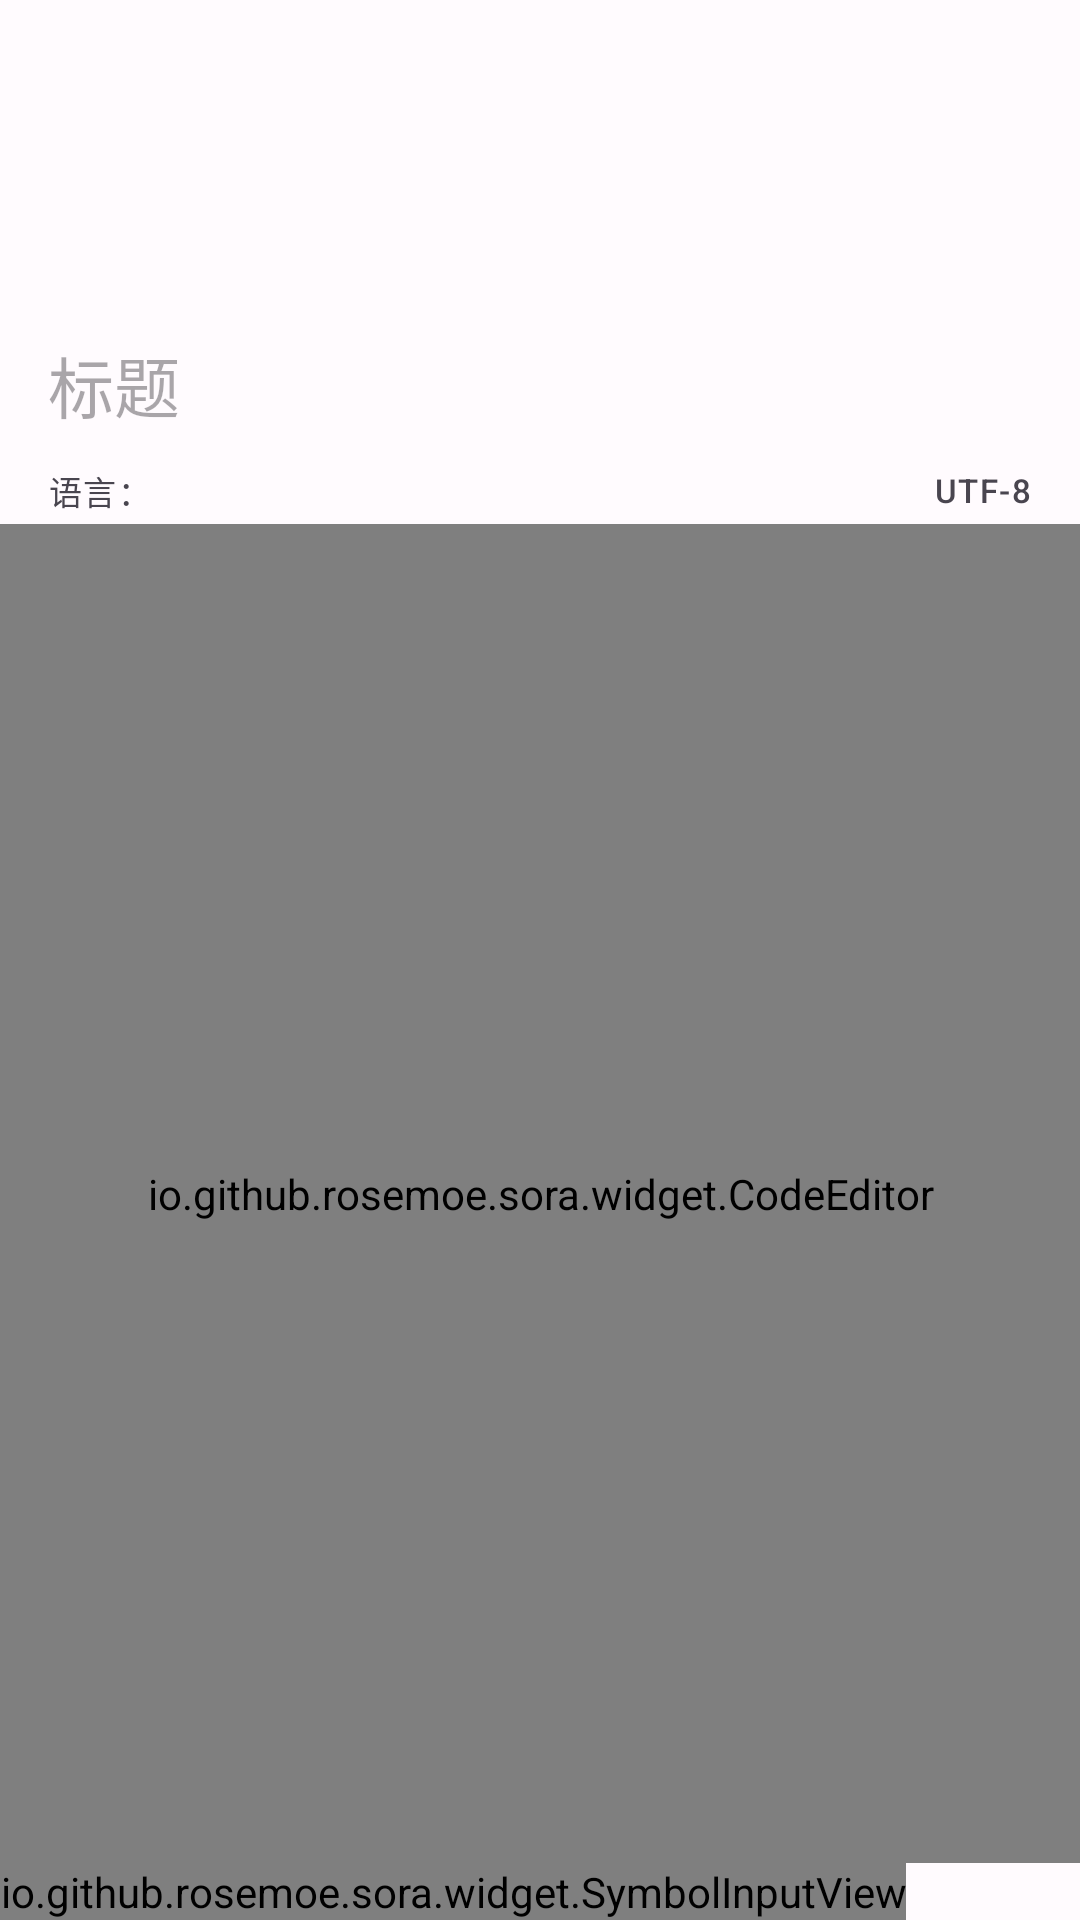

Layout XML and referenced resources for this Android screen:
<!-- AndroidManifest.xml: application theme Theme.MaterialCodeTool -->
<!-- res/layout/activity_write_note.xml -->
<?xml version="1.0" encoding="utf-8"?>
<androidx.appcompat.widget.LinearLayoutCompat xmlns:android="http://schemas.android.com/apk/res/android"
    xmlns:app="http://schemas.android.com/apk/res-auto"
    xmlns:tools="http://schemas.android.com/tools"
    android:layout_width="match_parent"
    android:layout_height="match_parent"
    tools:context=".activities.notes.WriteNoteActivity"
    android:orientation="vertical">

    <com.google.android.material.appbar.AppBarLayout
        android:layout_width="match_parent"
        android:layout_height="wrap_content">

        <com.google.android.material.appbar.MaterialToolbar
            android:layout_width="match_parent"
            android:layout_height="wrap_content"
            android:layout_marginTop="@dimen/dp_40"
            android:animateLayoutChanges="true"
            android:id="@+id/toolbar"/>

        <androidx.appcompat.widget.LinearLayoutCompat
            android:layout_width="match_parent"
            android:layout_height="wrap_content"
            android:orientation="vertical">

            <androidx.appcompat.widget.AppCompatEditText
                android:layout_width="match_parent"
                android:layout_height="wrap_content"
                android:background="@null"
                android:hint="@string/note_title"
                android:layout_marginStart="@dimen/large"
                android:layout_marginEnd="@dimen/large"
                android:layout_marginTop="@dimen/small"
                android:layout_marginBottom="@dimen/small"
                android:id="@+id/title"
                android:singleLine="true"
                android:textAppearance="@style/TextAppearance.Material3.TitleLarge"/>

            <RelativeLayout
                android:layout_width="match_parent"
                android:layout_height="wrap_content"
                android:gravity="center_vertical"
                android:orientation="horizontal"
                android:padding="@dimen/dp_3">

                <com.google.android.material.textview.MaterialTextView
                    android:layout_width="wrap_content"
                    android:layout_height="wrap_content"
                    android:layout_marginStart="@dimen/dp_13"
                    android:id="@+id/langType"
                    android:layout_centerVertical="true"
                    android:textAppearance="@style/TextAppearance.Material3.LabelSmall"
                    android:text="@string/lang_tip"
                    tools:ignore="RelativeOverlap" />

                <androidx.appcompat.widget.LinearLayoutCompat
                    android:layout_width="wrap_content"
                    android:layout_height="wrap_content"
                    android:gravity="center_vertical"
                    android:layout_alignParentEnd="true"
                    android:layout_centerVertical="true"
                    android:layout_marginEnd="@dimen/dp_13">

                    <com.google.android.material.textview.MaterialTextView
                        android:layout_width="wrap_content"
                        android:layout_height="wrap_content"
                        android:layout_marginStart="@dimen/dp_13"
                        android:id="@+id/textPosition"
                        android:layout_centerVertical="true"
                        android:textAppearance="@style/TextAppearance.Material3.LabelSmall"
                        tools:ignore="RelativeOverlap" />

                    <com.google.android.material.textview.MaterialTextView
                        android:layout_width="wrap_content"
                        android:layout_height="wrap_content"
                        android:layout_marginStart="@dimen/small"
                        android:id="@+id/date"
                        android:layout_centerVertical="true"
                        android:textAppearance="@style/TextAppearance.Material3.LabelSmall"
                        tools:ignore="RelativeOverlap" />

                    <com.google.android.material.textview.MaterialTextView
                        android:layout_width="wrap_content"
                        android:layout_height="wrap_content"
                        android:layout_marginStart="@dimen/small"
                        android:id="@+id/charset"
                        android:layout_centerVertical="true"
                        android:textAppearance="@style/TextAppearance.Material3.LabelSmall"
                        android:text="@string/charset_utf8"
                        tools:ignore="RelativeOverlap" />

                </androidx.appcompat.widget.LinearLayoutCompat>

            </RelativeLayout>

        </androidx.appcompat.widget.LinearLayoutCompat>

    </com.google.android.material.appbar.AppBarLayout>

    <io.github.rosemoe.sora.widget.CodeEditor
        android:layout_width="match_parent"
        android:layout_height="match_parent"
        android:id="@+id/editor"
        android:layout_weight="1"
        app:lnPanelPosition="center"
        app:lnPanelPositionMode="follow"/>

    <HorizontalScrollView
        android:layout_width="match_parent"
        android:layout_height="wrap_content">

        <io.github.rosemoe.sora.widget.SymbolInputView
            android:id="@+id/symbol_input"
            android:layout_width="wrap_content"
            android:layout_height="wrap_content" />

    </HorizontalScrollView>

</androidx.appcompat.widget.LinearLayoutCompat>
<!-- resources referenced by this layout -->
<resources>
  <dimen name="dp_13">13dp</dimen>
  <dimen name="dp_3">3dp</dimen>
  <dimen name="dp_40">40dp</dimen>
  <dimen name="large">@dimen/dp_16</dimen>
  <dimen name="small">@dimen/dp_8</dimen>
  <string name="charset_utf8">UTF-8</string>
  <string name="lang_tip">语言：</string>
  <string name="note_title">标题</string>
  <style name="Theme.MaterialCodeTool" parent="AppTheme">
          <item name="android:radioButtonStyle">@style/MaterialRadioBox</item>
      </style>
  <dimen name="dp_16">16dp</dimen>
  <dimen name="dp_8">8dp</dimen>
  <style name="MaterialRadioBox" parent="Widget.Material3.CompoundButton.RadioButton">
          <item name="android:textColor">?android:attr/textColorPrimary</item>
          <item name="android:button">@drawable/radio_style</item>
          <item name="android:background">@null</item>
          <item name="android:paddingStart">0dp</item>
          <item name="android:paddingLeft">0dp</item>
          <item name="android:paddingTop">2dp</item>
          <item name="android:paddingBottom">2dp</item>
          <item name="android:textStyle">normal</item>
          <item name="android:textSize">14sp</item>
          <item name="android:fontFamily">sans-serif-medium</item>
      </style>
  <color name="md_theme_light_primary">#6750A4</color>
  <color name="md_theme_light_onPrimary">#FFFFFF</color>
  <color name="md_theme_light_primaryContainer">#EADDFF</color>
  <color name="md_theme_light_onPrimaryContainer">#21005D</color>
  <color name="md_theme_light_secondary">#625B71</color>
  <color name="md_theme_light_onSecondary">#FFFFFF</color>
  <color name="md_theme_light_secondaryContainer">#E8DEF8</color>
  <color name="md_theme_light_onSecondaryContainer">#1D192B</color>
  <color name="md_theme_light_tertiary">#7D5260</color>
  <color name="md_theme_light_onTertiary">#FFFFFF</color>
  <color name="md_theme_light_tertiaryContainer">#FFD8E4</color>
  <color name="md_theme_light_onTertiaryContainer">#31111D</color>
  <color name="md_theme_light_error">#B3261E</color>
  <color name="md_theme_light_onError">#FFFFFF</color>
  <color name="md_theme_light_errorContainer">#F9DEDC</color>
  <color name="md_theme_light_onErrorContainer">#410E0B</color>
  <color name="md_theme_light_outline">#79747E</color>
  <color name="md_theme_light_background">#FFFBFE</color>
  <color name="md_theme_light_onBackground">#1C1B1F</color>
  <color name="md_theme_light_surface">#FFFBFE</color>
  <color name="md_theme_light_onSurface">#1C1B1F</color>
  <color name="md_theme_light_surfaceVariant">#E7E0EC</color>
  <color name="md_theme_light_onSurfaceVariant">#49454F</color>
  <color name="md_theme_light_inverseSurface">#313033</color>
  <color name="md_theme_light_inverseOnSurface">#F4EFF4</color>
  <color name="md_theme_light_inversePrimary">#D0BCFF</color>
</resources>
